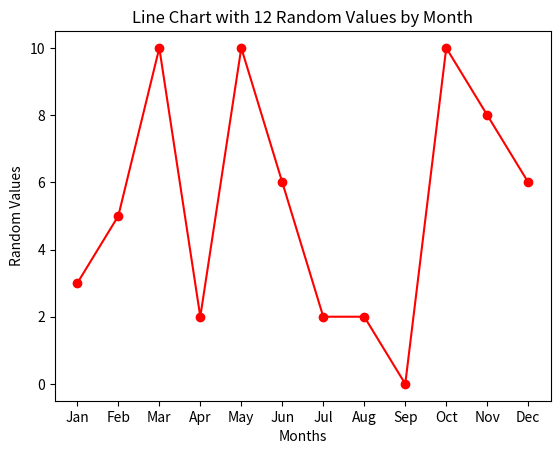

Source code (Python):
import random
import matplotlib.pyplot as plt

# X axis: months list
months = ["Jan", "Feb", "Mar", "Apr", "May", "Jun", "Jul", "Aug", "Sep", "Oct", "Nov", "Dec"]

# Y axis: 12 random integers between 0 and 10
y_values = [random.randint(0, 10) for _ in range(12)]

# creating line chart
plt.plot(months, y_values, marker='o', linestyle='-', color='r')

plt.xticks(ticks=range(12), labels=months)

plt.xlabel("Months")
plt.ylabel("Random Values")
plt.title("Line Chart with 12 Random Values by Month")

plt.show()
